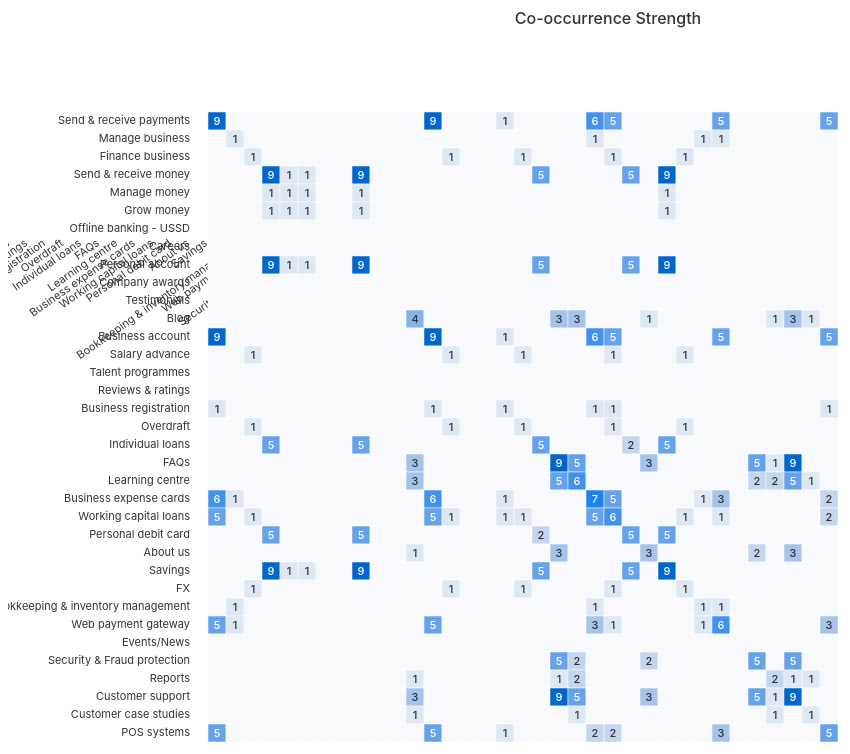
D3 v7 page, settled after 480 driven frames (8 s of simulated time); the page loaded 1 data file(s).


// ── visualization_v3.js
// Load and process the data
// Updated visualization with improved label positioning
d3.csv('card_cooccurrence_matrix_v3.csv').then(function(data) {
    const cards = data.columns.slice(1); // Get card names from columns
    const matrix = [];
    
    // Convert CSV data to matrix format
    data.forEach(row => {
        const values = cards.map(card => ({
            value: +row[card],
            participants: [] // We'll populate this with participant data
        }));
        matrix.push(values);
    });

    // Create visualizations
    createHeatmap(matrix, cards);
    updateStatistics(matrix, cards);
    updateRelationships(matrix, cards);
});

function createHeatmap(matrix, cards) {
    // Adjust margins for better spacing
    const margin = { 
        top: 120,      // Reduced top margin
        right: 50,     // Minimal right margin
        bottom: 50,    // Minimal bottom margin
        left: 200      // Space for left labels
    };
    const width = 1200 - margin.left - margin.right;
    const height = 800 - margin.top - margin.bottom;
    const cellSize = Math.min(width, height) / cards.length;

    // Calculate label positioning
    const labelAngle = -35; // Less steep angle
    const labelOffset = 12;  // Increased gap between label and cell
    const labelPadding = 8; // Additional padding for labels

    // Remove existing SVG
    d3.select("#heatmap svg").remove();

    const svg = d3.select("#heatmap")
        .append("svg")
        .attr("width", width + margin.left + margin.right)
        .attr("height", height + margin.top + margin.bottom);

    // Add title at the top with more spacing
    svg.append("text")
        .attr("x", (width + margin.left + margin.right) / 2)
        .attr("y", 40)
        .attr("text-anchor", "middle")
        .style("font-size", "16px")
        .style("font-weight", "500")
        .style("fill", "#333")
        .text("Co-occurrence Strength");

    const mainGroup = svg.append("g")
        .attr("transform", `translate(${margin.left},${margin.top + labelPadding})`);

    // Create color scale using lighter blues
    const colorScale = d3.scaleSequential()
        .domain([0, d3.max(matrix, d => d3.max(d, v => v.value))])
        .interpolator(d3.interpolateHsl("#f7f9fc", "#0066CC"));

    // Create a group for the heatmap
    const heatmapGroup = mainGroup.append("g")
        .attr("class", "heatmap-group");

    // Add x-axis labels with improved positioning
    const topLabels = heatmapGroup.append("g")
        .attr("class", "top-labels")
        .selectAll("text")
        .data(cards)
        .enter()
        .append("text")
        .attr("x", (d, i) => i * cellSize + cellSize / 2)
        .attr("y", -labelOffset)
        .attr("transform", (d, i) => {
            const x = i * cellSize + cellSize / 2;
            const y = -labelOffset;
            return `rotate(${labelAngle}, ${x}, ${y})`;
        })
        .style("text-anchor", "end")
        .style("font-size", "11px")
        .style("font-weight", "400")
        .style("fill", "#333")
        .text(d => d);

    // Add y-axis labels with improved spacing
    const sideLabels = heatmapGroup.append("g")
        .attr("class", "side-labels")
        .selectAll("text")
        .data(cards)
        .enter()
        .append("text")
        .attr("x", -labelPadding - 10)
        .attr("y", (d, i) => i * cellSize + cellSize / 2)
        .style("text-anchor", "end")
        .style("dominant-baseline", "middle")
        .style("font-size", "11px")
        .style("font-weight", "400")
        .style("fill", "#333")
        .text(d => d);

    // Create cells
    const rows = heatmapGroup.selectAll(".row")
        .data(matrix)
        .enter()
        .append("g")
        .attr("class", "row")
        .attr("transform", (d, i) => `translate(0,${i * cellSize})`);

    const cells = rows.selectAll(".cell")
        .data(d => d)
        .enter()
        .append("rect")
        .attr("class", "cell")
        .attr("x", (d, i) => i * cellSize)
        .attr("width", cellSize)
        .attr("height", cellSize)
        .style("fill", d => colorScale(d.value))
        .style("stroke", "white")
        .style("stroke-width", "0.5px");

    // Add hover effects and tooltips
    cells.on("mouseover", function(event, d) {
            const cell = d3.select(this);
            cell.style("stroke", "#0066CC")
                .style("stroke-width", "1.5px");
            
            // Get the row and column indices
            const row = d3.select(this.parentNode).datum();
            const col = d3.select(this).datum();
            const rowIndex = matrix.indexOf(row);
            const colIndex = row.indexOf(col);
            
            // Highlight corresponding labels
            topLabels.filter((d, i) => i === colIndex)
                .style("fill", "#0066CC")
                .style("font-weight", "500");
            
            sideLabels.filter((d, i) => i === rowIndex)
                .style("fill", "#0066CC")
                .style("font-weight", "500");
            
            // Create tooltip with improved styling
            const tooltip = d3.select("body").append("div")
                .attr("class", "tooltip")
                .style("position", "absolute")
                .style("background", "white")
                .style("padding", "8px 12px")
                .style("border", "1px solid #ddd")
                .style("border-radius", "4px")
                .style("box-shadow", "0 1px 2px rgba(0,0,0,0.05)")
                .style("pointer-events", "none")
                .style("font-size", "12px")
                .style("opacity", 0);
            
            tooltip.transition()
                .duration(150)
                .style("opacity", .9);
            
            const tooltipContent = d.value > 0 ? `
                <div style="margin-bottom: 4px;">
                    <strong style="color: #333">${cards[rowIndex]}</strong>
                    <span style="color: #666">↔</span>
                    <strong style="color: #333">${cards[colIndex]}</strong>
                </div>
                <div style="color: #666">
                    Co-occurrences: <strong style="color: #333">${d.value}</strong>
                </div>
            ` : `
                <div style="color: #666">No relationship</div>
            `;
            
            tooltip.html(tooltipContent)
                .style("left", (event.pageX + 10) + "px")
                .style("top", (event.pageY - 28) + "px");
        })
        .on("mouseout", function(event, d) {
            d3.select(this)
                .style("stroke", "white")
                .style("stroke-width", "0.5px");
            
            // Reset label styles
            topLabels.style("fill", "#333")
                .style("font-weight", "normal");
            sideLabels.style("fill", "#333")
                .style("font-weight", "normal");
            
            d3.selectAll(".tooltip").remove();
        });

    // Add value labels
    rows.selectAll(".value-label")
        .data(d => d)
        .enter()
        .append("text")
        .attr("class", "value-label")
        .attr("x", (d, i) => i * cellSize + cellSize / 2)
        .attr("y", cellSize / 2)
        .attr("dy", "0.35em")
        .style("text-anchor", "middle")
        .style("fill", d => d.value > 4 ? "#ffffff" : "#333")
        .style("font-size", "11px")
        .style("font-weight", "500")
        .text(d => d.value > 0 ? d.value : "");
}

function updateStatistics(matrix, cards) {
    // Calculate statistics
    let totalCooccurrences = 0;
    let maxCooccurrence = 0;
    let strongestPairs = [];

    for (let i = 0; i < cards.length; i++) {
        for (let j = i + 1; j < cards.length; j++) {
            const value = matrix[i][j].value;
            if (value > 0) {
                totalCooccurrences += value;
                if (value > maxCooccurrence) {
                    maxCooccurrence = value;
                    strongestPairs = [[cards[i], cards[j], value]];
                } else if (value === maxCooccurrence) {
                    strongestPairs.push([cards[i], cards[j], value]);
                }
            }
        }
    }

    // Update statistics in the DOM
    const statsDiv = document.getElementById('statistics');
    statsDiv.innerHTML = `
        <div class="stat-grid">
            <div class="stat-item">
                <h3>Total Items</h3>
                <p>${cards.length}</p>
            </div>
            <div class="stat-item">
                <h3>Total Co-occurrences</h3>
                <p>${totalCooccurrences}</p>
            </div>
            <div class="stat-item">
                <h3>Strongest Relationship</h3>
                <p>${maxCooccurrence} co-occurrences</p>
            </div>
        </div>
    `;
}

function updateRelationships(matrix, cards) {
    const relationships = [];
    
    // Collect all relationships
    for (let i = 0; i < cards.length; i++) {
        for (let j = i + 1; j < cards.length; j++) {
            if (matrix[i][j].value > 0) {
                relationships.push({
                    card1: cards[i],
                    card2: cards[j],
                    value: matrix[i][j].value
                });
            }
        }
    }
    
    // Sort by strength
    relationships.sort((a, b) => b.value - a.value);
    
    // Display top relationships
    const relationshipsDiv = document.getElementById('relationships');
    relationshipsDiv.innerHTML = `
        <h3>Strongest Relationships</h3>
        ${relationships.slice(0, 5).map(rel => `
            <div class="relationship-item">
                <div class="relationship-header" onclick="this.parentElement.classList.toggle('expanded')">
                    <div class="relationship-content">
                        <span>${rel.card1}</span>
                        <span class="relationship-arrow">↔</span>
                        <span>${rel.card2}</span>
                    </div>
                    <div class="relationship-value">
                        <span>${rel.value} co-occurrences</span>
                        <span class="accordion-arrow">▼</span>
                    </div>
                </div>
                <div class="relationship-details">
                    <div class="participant-list">
                        ${getParticipantDetails(rel.card1, rel.card2)}
                    </div>
                </div>
            </div>
        `).join('')}
    `;
}

function getParticipantDetails(card1, card2) {
    // This is a placeholder function - in a real implementation,
    // you would get this data from your participant data source
    return `
        <div class="participant-item">
            <strong>Participant 1:</strong> Grouped in "Help & Support"
        </div>
        <div class="participant-item">
            <strong>Participant 2:</strong> Grouped in "Company Information"
        </div>
    `;
} 

### data: card_cooccurrence_matrix_v3.csv
, Send & receive payments, Manage business, Finance business, Send & receive money, Manage money, Grow money, Offline banking - USSD, Careers, Personal account, Company awards, Testimonials, Blog, Business account, Salary advance, Talent programmes, Reviews & ratings, Business registration, Overdraft, Individual loans, FAQs, Learning centre, Business expense cards, Working capital loans
Send & receive payments, 9.0, 0.0, 0.0, 0.0, 0.0, 0.0, 0.0, 0.0, 0.0, 0.0, 0.0, 0.0, 9.0, 0.0, 0.0, 0.0, 1.0, 0.0, 0.0, 0.0, 0.0, 6.0, 5.0
Manage business, 0.0, 1.0, 0.0, 0.0, 0.0, 0.0, 0.0, 0.0, 0.0, 0.0, 0.0, 0.0, 0.0, 0.0, 0.0, 0.0, 0.0, 0.0, 0.0, 0.0, 0.0, 1.0, 0.0
Finance business, 0.0, 0.0, 1.0, 0.0, 0.0, 0.0, 0.0, 0.0, 0.0, 0.0, 0.0, 0.0, 0.0, 1.0, 0.0, 0.0, 0.0, 1.0, 0.0, 0.0, 0.0, 0.0, 1.0
Send & receive money, 0.0, 0.0, 0.0, 9.0, 1.0, 1.0, 0.0, 0.0, 9.0, 0.0, 0.0, 0.0, 0.0, 0.0, 0.0, 0.0, 0.0, 0.0, 5.0, 0.0, 0.0, 0.0, 0.0
Manage money, 0.0, 0.0, 0.0, 1.0, 1.0, 1.0, 0.0, 0.0, 1.0, 0.0, 0.0, 0.0, 0.0, 0.0, 0.0, 0.0, 0.0, 0.0, 0.0, 0.0, 0.0, 0.0, 0.0
Grow money, 0.0, 0.0, 0.0, 1.0, 1.0, 1.0, 0.0, 0.0, 1.0, 0.0, 0.0, 0.0, 0.0, 0.0, 0.0, 0.0, 0.0, 0.0, 0.0, 0.0, 0.0, 0.0, 0.0
Offline banking - USSD, 0.0, 0.0, 0.0, 0.0, 0.0, 0.0, 0.0, 0.0, 0.0, 0.0, 0.0, 0.0, 0.0, 0.0, 0.0, 0.0, 0.0, 0.0, 0.0, 0.0, 0.0, 0.0, 0.0
Careers, 0.0, 0.0, 0.0, 0.0, 0.0, 0.0, 0.0, 0.0, 0.0, 0.0, 0.0, 0.0, 0.0, 0.0, 0.0, 0.0, 0.0, 0.0, 0.0, 0.0, 0.0, 0.0, 0.0
Personal account, 0.0, 0.0, 0.0, 9.0, 1.0, 1.0, 0.0, 0.0, 9.0, 0.0, 0.0, 0.0, 0.0, 0.0, 0.0, 0.0, 0.0, 0.0, 5.0, 0.0, 0.0, 0.0, 0.0
Company awards, 0.0, 0.0, 0.0, 0.0, 0.0, 0.0, 0.0, 0.0, 0.0, 0.0, 0.0, 0.0, 0.0, 0.0, 0.0, 0.0, 0.0, 0.0, 0.0, 0.0, 0.0, 0.0, 0.0
Testimonials, 0.0, 0.0, 0.0, 0.0, 0.0, 0.0, 0.0, 0.0, 0.0, 0.0, 0.0, 0.0, 0.0, 0.0, 0.0, 0.0, 0.0, 0.0, 0.0, 0.0, 0.0, 0.0, 0.0
Blog, 0.0, 0.0, 0.0, 0.0, 0.0, 0.0, 0.0, 0.0, 0.0, 0.0, 0.0, 4.0, 0.0, 0.0, 0.0, 0.0, 0.0, 0.0, 0.0, 3.0, 3.0, 0.0, 0.0
Business account, 9.0, 0.0, 0.0, 0.0, 0.0, 0.0, 0.0, 0.0, 0.0, 0.0, 0.0, 0.0, 9.0, 0.0, 0.0, 0.0, 1.0, 0.0, 0.0, 0.0, 0.0, 6.0, 5.0
Salary advance, 0.0, 0.0, 1.0, 0.0, 0.0, 0.0, 0.0, 0.0, 0.0, 0.0, 0.0, 0.0, 0.0, 1.0, 0.0, 0.0, 0.0, 1.0, 0.0, 0.0, 0.0, 0.0, 1.0
Talent programmes, 0.0, 0.0, 0.0, 0.0, 0.0, 0.0, 0.0, 0.0, 0.0, 0.0, 0.0, 0.0, 0.0, 0.0, 0.0, 0.0, 0.0, 0.0, 0.0, 0.0, 0.0, 0.0, 0.0
Reviews & ratings, 0.0, 0.0, 0.0, 0.0, 0.0, 0.0, 0.0, 0.0, 0.0, 0.0, 0.0, 0.0, 0.0, 0.0, 0.0, 0.0, 0.0, 0.0, 0.0, 0.0, 0.0, 0.0, 0.0
Business registration, 1.0, 0.0, 0.0, 0.0, 0.0, 0.0, 0.0, 0.0, 0.0, 0.0, 0.0, 0.0, 1.0, 0.0, 0.0, 0.0, 1.0, 0.0, 0.0, 0.0, 0.0, 1.0, 1.0
Overdraft, 0.0, 0.0, 1.0, 0.0, 0.0, 0.0, 0.0, 0.0, 0.0, 0.0, 0.0, 0.0, 0.0, 1.0, 0.0, 0.0, 0.0, 1.0, 0.0, 0.0, 0.0, 0.0, 1.0
Individual loans, 0.0, 0.0, 0.0, 5.0, 0.0, 0.0, 0.0, 0.0, 5.0, 0.0, 0.0, 0.0, 0.0, 0.0, 0.0, 0.0, 0.0, 0.0, 5.0, 0.0, 0.0, 0.0, 0.0
FAQs, 0.0, 0.0, 0.0, 0.0, 0.0, 0.0, 0.0, 0.0, 0.0, 0.0, 0.0, 3.0, 0.0, 0.0, 0.0, 0.0, 0.0, 0.0, 0.0, 9.0, 5.0, 0.0, 0.0
Learning centre, 0.0, 0.0, 0.0, 0.0, 0.0, 0.0, 0.0, 0.0, 0.0, 0.0, 0.0, 3.0, 0.0, 0.0, 0.0, 0.0, 0.0, 0.0, 0.0, 5.0, 6.0, 0.0, 0.0
Business expense cards, 6.0, 1.0, 0.0, 0.0, 0.0, 0.0, 0.0, 0.0, 0.0, 0.0, 0.0, 0.0, 6.0, 0.0, 0.0, 0.0, 1.0, 0.0, 0.0, 0.0, 0.0, 7.0, 5.0
Working capital loans, 5.0, 0.0, 1.0, 0.0, 0.0, 0.0, 0.0, 0.0, 0.0, 0.0, 0.0, 0.0, 5.0, 1.0, 0.0, 0.0, 1.0, 1.0, 0.0, 0.0, 0.0, 5.0, 6.0
Personal debit card, 0.0, 0.0, 0.0, 5.0, 0.0, 0.0, 0.0, 0.0, 5.0, 0.0, 0.0, 0.0, 0.0, 0.0, 0.0, 0.0, 0.0, 0.0, 2.0, 0.0, 0.0, 0.0, 0.0
About us, 0.0, 0.0, 0.0, 0.0, 0.0, 0.0, 0.0, 0.0, 0.0, 0.0, 0.0, 1.0, 0.0, 0.0, 0.0, 0.0, 0.0, 0.0, 0.0, 3.0, 0.0, 0.0, 0.0
Savings, 0.0, 0.0, 0.0, 9.0, 1.0, 1.0, 0.0, 0.0, 9.0, 0.0, 0.0, 0.0, 0.0, 0.0, 0.0, 0.0, 0.0, 0.0, 5.0, 0.0, 0.0, 0.0, 0.0
FX, 0.0, 0.0, 1.0, 0.0, 0.0, 0.0, 0.0, 0.0, 0.0, 0.0, 0.0, 0.0, 0.0, 1.0, 0.0, 0.0, 0.0, 1.0, 0.0, 0.0, 0.0, 0.0, 1.0
Bookkeeping & inventory management, 0.0, 1.0, 0.0, 0.0, 0.0, 0.0, 0.0, 0.0, 0.0, 0.0, 0.0, 0.0, 0.0, 0.0, 0.0, 0.0, 0.0, 0.0, 0.0, 0.0, 0.0, 1.0, 0.0
Web payment gateway, 5.0, 1.0, 0.0, 0.0, 0.0, 0.0, 0.0, 0.0, 0.0, 0.0, 0.0, 0.0, 5.0, 0.0, 0.0, 0.0, 0.0, 0.0, 0.0, 0.0, 0.0, 3.0, 1.0
Events/News, 0.0, 0.0, 0.0, 0.0, 0.0, 0.0, 0.0, 0.0, 0.0, 0.0, 0.0, 0.0, 0.0, 0.0, 0.0, 0.0, 0.0, 0.0, 0.0, 0.0, 0.0, 0.0, 0.0
Security & Fraud protection, 0.0, 0.0, 0.0, 0.0, 0.0, 0.0, 0.0, 0.0, 0.0, 0.0, 0.0, 0.0, 0.0, 0.0, 0.0, 0.0, 0.0, 0.0, 0.0, 5.0, 2.0, 0.0, 0.0
Reports, 0.0, 0.0, 0.0, 0.0, 0.0, 0.0, 0.0, 0.0, 0.0, 0.0, 0.0, 1.0, 0.0, 0.0, 0.0, 0.0, 0.0, 0.0, 0.0, 1.0, 2.0, 0.0, 0.0
Customer support, 0.0, 0.0, 0.0, 0.0, 0.0, 0.0, 0.0, 0.0, 0.0, 0.0, 0.0, 3.0, 0.0, 0.0, 0.0, 0.0, 0.0, 0.0, 0.0, 9.0, 5.0, 0.0, 0.0
Customer case studies, 0.0, 0.0, 0.0, 0.0, 0.0, 0.0, 0.0, 0.0, 0.0, 0.0, 0.0, 1.0, 0.0, 0.0, 0.0, 0.0, 0.0, 0.0, 0.0, 0.0, 1.0, 0.0, 0.0
POS systems, 5.0, 0.0, 0.0, 0.0, 0.0, 0.0, 0.0, 0.0, 0.0, 0.0, 0.0, 0.0, 5.0, 0.0, 0.0, 0.0, 1.0, 0.0, 0.0, 0.0, 0.0, 2.0, 2.0